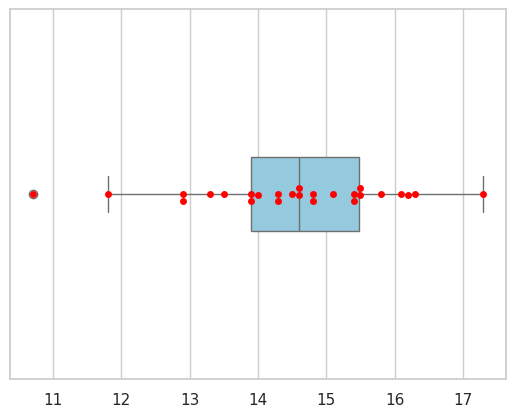

Recreate this plot in Python.
import seaborn as sns
import numpy as np
import matplotlib.pyplot as plt

dat = [14.3, 15.8, 14.6, 16.1, 12.9, 15.1, 17.3, 14.0, 14.5, 13.9, 16.2, 14.3, 14.6, 13.3, 15.5, 11.8, 14.8, 13.5, 16.3, 15.4, 15.5, 13.9, 10.7, 14.8, 12.9, 15.4]
sns.set(style="whitegrid")
ax = sns.boxplot(x = dat, orient = "v", color = "skyblue", width=0.2)  # 畫盒圖
ax = sns.swarmplot(x = dat, orient = "v", color = "red")   # 加上資料點